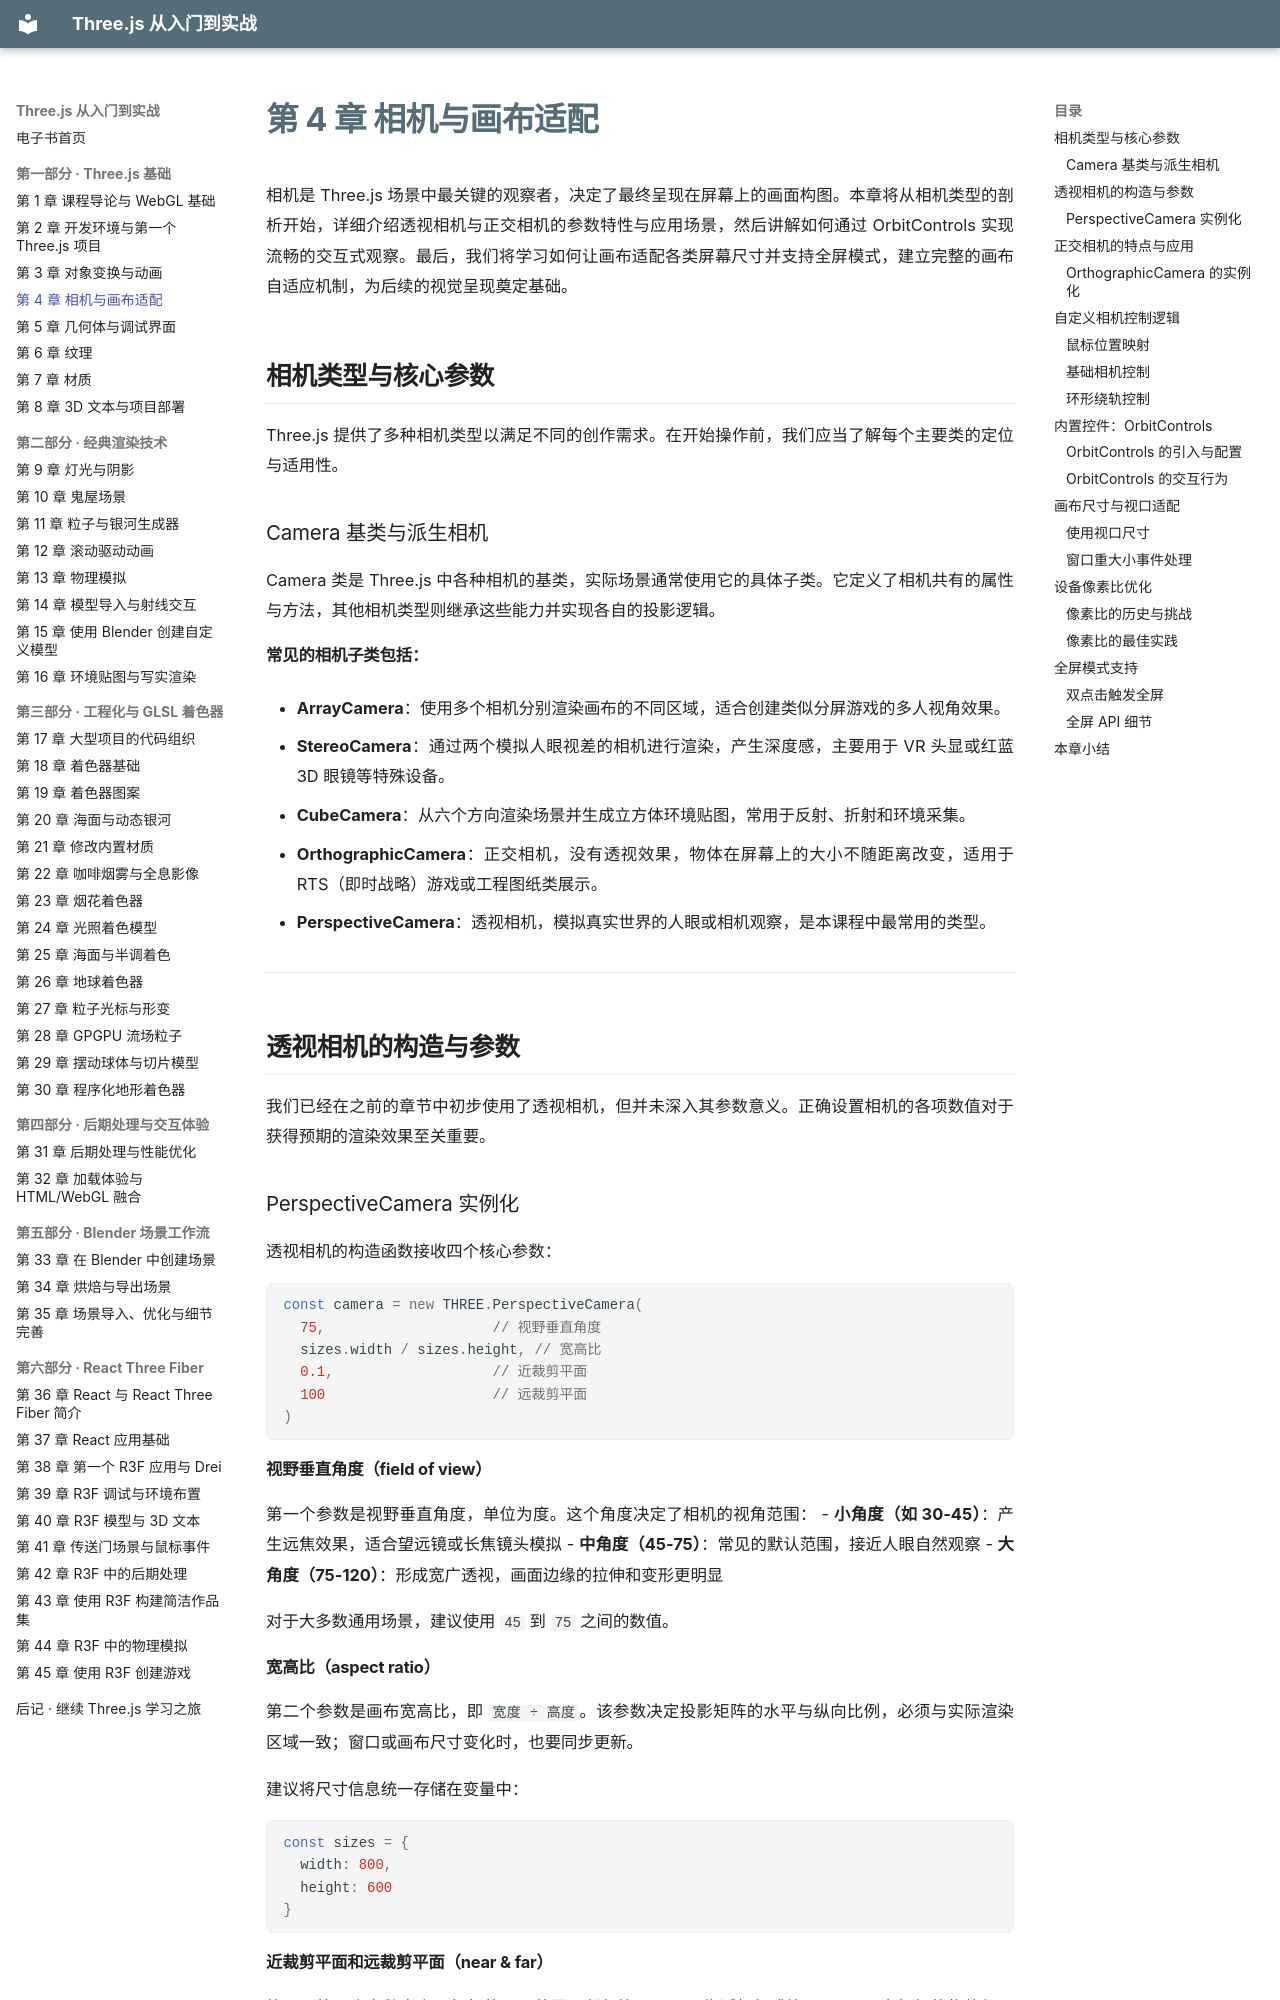

repository: zhaojiew10/threejs-journey-ebook · page: chapters/ch04/index.html · generator: mkdocs

---
title: "第 4 章 相机与画布适配"
---

# 第 4 章 相机与画布适配

相机是 Three.js 场景中最关键的观察者，决定了最终呈现在屏幕上的画面构图。本章将从相机类型的剖析开始，详细介绍透视相机与正交相机的参数特性与应用场景，然后讲解如何通过 OrbitControls 实现流畅的交互式观察。最后，我们将学习如何让画布适配各类屏幕尺寸并支持全屏模式，建立完整的画布自适应机制，为后续的视觉呈现奠定基础。

## 相机类型与核心参数

Three.js 提供了多种相机类型以满足不同的创作需求。在开始操作前，我们应当了解每个主要类的定位与适用性。

### Camera 基类与派生相机

Camera 类是 Three.js 中各种相机的基类，实际场景通常使用它的具体子类。它定义了相机共有的属性与方法，其他相机类型则继承这些能力并实现各自的投影逻辑。

#### 常见的相机子类包括：

- **ArrayCamera**：使用多个相机分别渲染画布的不同区域，适合创建类似分屏游戏的多人视角效果。

- **StereoCamera**：通过两个模拟人眼视差的相机进行渲染，产生深度感，主要用于 VR 头显或红蓝 3D 眼镜等特殊设备。

- **CubeCamera**：从六个方向渲染场景并生成立方体环境贴图，常用于反射、折射和环境采集。

- **OrthographicCamera**：正交相机，没有透视效果，物体在屏幕上的大小不随距离改变，适用于 RTS（即时战略）游戏或工程图纸类展示。

- **PerspectiveCamera**：透视相机，模拟真实世界的人眼或相机观察，是本课程中最常用的类型。

---

## 透视相机的构造与参数

我们已经在之前的章节中初步使用了透视相机，但并未深入其参数意义。正确设置相机的各项数值对于获得预期的渲染效果至关重要。

### PerspectiveCamera 实例化

透视相机的构造函数接收四个核心参数：

```javascript
const camera = new THREE.PerspectiveCamera(
  75,                    // 视野垂直角度
  sizes.width / sizes.height, // 宽高比
  0.1,                   // 近裁剪平面
  100                    // 远裁剪平面
)
```

#### 视野垂直角度（field of view）

第一个参数是视野垂直角度，单位为度。这个角度决定了相机的视角范围：
- **小角度（如 30-45）**：产生远焦效果，适合望远镜或长焦镜头模拟
- **中角度（45-75）**：常见的默认范围，接近人眼自然观察
- **大角度（75-120）**：形成宽广透视，画面边缘的拉伸和变形更明显

对于大多数通用场景，建议使用 `45` 到 `75` 之间的数值。
